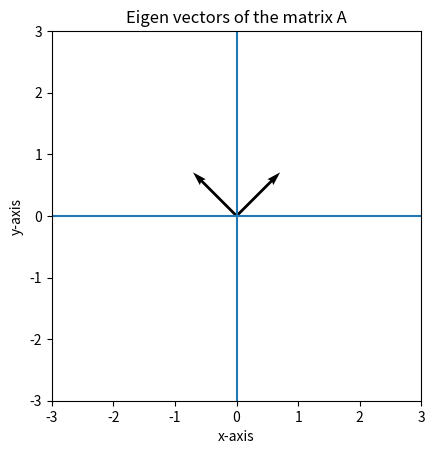

The matplotlib source for this figure:
import numpy as np
import matplotlib.pyplot as plt

A = np.array([[0,1], [1, 0]])
print("the matrix A=", A)
ev1, ev2 = np.linalg.eig(A)
print("The Eigen values of A are", ev1.real)
print("The Eigen vactors of A are", ev2.real)
plt.figure()
plt.axhline()
plt.axvline()
plt.xlim(-3, 3)
plt.ylim(-3, 3)
plt.gca().set_aspect("equal")
plt.quiver(0, 0, ev2[0, 0], ev2[1, 0], angles="xy", scale_units="xy", scale=1)
plt.quiver(0, 0, ev2[0, 1], ev2[1, 1], angles="xy", scale_units="xy", scale=1)
plt.title("Eigen vectors of the matrix A")
plt.xlabel("x-axis")
plt.ylabel("y-axis")
plt.show()
